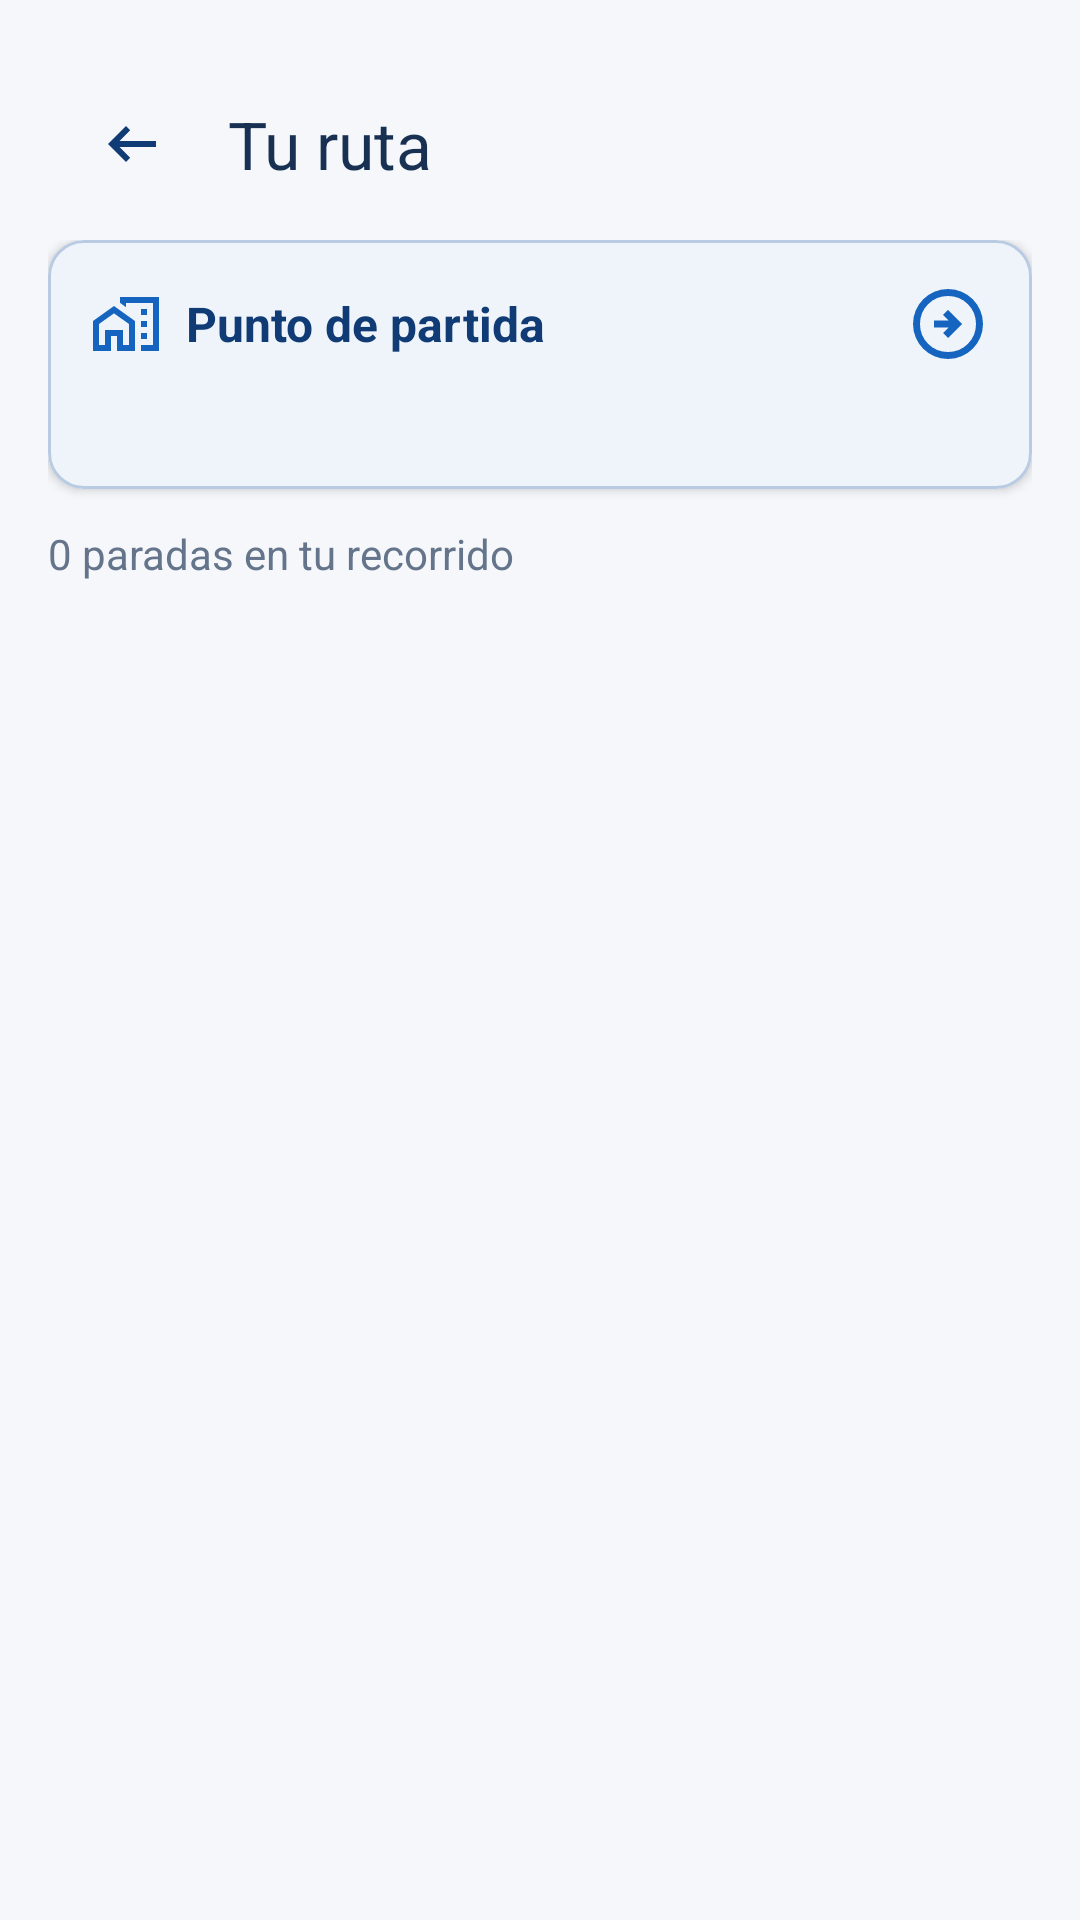

This screen was rendered from an Android layout file. Write that file and the resources it references.
<!-- AndroidManifest.xml: application theme Theme.RoutePlanner -->
<!-- res/layout/activity_route_result.xml -->
<?xml version="1.0" encoding="utf-8"?>
<LinearLayout xmlns:android="http://schemas.android.com/apk/res/android"
    xmlns:app="http://schemas.android.com/apk/res-auto"
    android:layout_width="match_parent"
    android:layout_height="match_parent"
    android:orientation="vertical"
    android:background="#F5F7FA"
    android:padding="16dp">

    <com.google.android.material.appbar.MaterialToolbar
        android:id="@+id/toolbar"
        android:layout_width="match_parent"
        android:layout_height="?attr/actionBarSize"
        android:background="#F5F7FA"
        android:elevation="2dp"
        app:title="Tu ruta"
        app:titleTextColor="#183153"
        app:navigationIcon="@drawable/ic_arrow_back_24" />


    <com.google.android.material.card.MaterialCardView
        android:id="@+id/cardReturnToOrigin"
        android:layout_width="match_parent"
        android:layout_height="wrap_content"
        android:layout_marginBottom="12dp"
        android:clickable="true"
        android:focusable="true"
        android:foreground="?attr/selectableItemBackground"
        app:cardBackgroundColor="@color/rp_surface"
        app:cardCornerRadius="12dp"
        app:cardElevation="2dp"
        app:strokeColor="@color/rp_outline"
        app:strokeWidth="1dp">

        <LinearLayout
            android:layout_width="match_parent"
            android:layout_height="wrap_content"
            android:orientation="vertical"
            android:padding="14dp">

            <LinearLayout
                android:layout_width="match_parent"
                android:layout_height="wrap_content"
                android:gravity="center_vertical"
                android:orientation="horizontal">

                <ImageView
                    android:id="@+id/ivOriginIcon"
                    android:layout_width="24dp"
                    android:layout_height="24dp"
                    android:src="@drawable/ic_home_work_24"
                    android:contentDescription="@null"
                    app:tint="@color/rp_primary" />

                <TextView
                    android:id="@+id/tvOriginTitle"
                    android:layout_width="wrap_content"
                    android:layout_height="wrap_content"
                    android:layout_marginStart="8dp"
                    android:text="Punto de partida"
                    android:textColor="@color/rp_text_primary"
                    android:textSize="16sp"
                    android:textStyle="bold" />

                <Space
                    android:layout_width="0dp"
                    android:layout_height="1dp"
                    android:layout_weight="1" />

                <ImageView
                    android:id="@+id/ivReturnToOriginStatus"
                    android:layout_width="28dp"
                    android:layout_height="28dp"
                    android:contentDescription="Estado del regreso al origen"
                    android:src="@drawable/ic_arrow_circle_right_24"
                    app:tint="@color/rp_primary" />

            </LinearLayout>

            <TextView
                android:id="@+id/tvRouteOriginAddress"
                android:layout_width="match_parent"
                android:layout_height="wrap_content"
                android:layout_marginTop="8dp"
                android:textColor="@color/rp_text_secondary"
                android:textSize="14sp" />

        </LinearLayout>

    </com.google.android.material.card.MaterialCardView>

    <TextView
        android:id="@+id/tvRouteSummary"
        android:layout_width="match_parent"
        android:layout_height="wrap_content"
        android:text="0 paradas en tu recorrido"
        android:textColor="#64748B"
        android:textSize="14sp"
        android:paddingBottom="12dp" />

    <androidx.recyclerview.widget.RecyclerView
        android:id="@+id/rvRouteStops"
        android:layout_width="match_parent"
        android:layout_height="0dp"
        android:layout_weight="1"
        android:clipToPadding="false"
        android:paddingBottom="12dp" />

</LinearLayout>
<!-- resources referenced by this layout -->
<resources>
  <color name="rp_outline">#B8CBE3</color>
  <color name="rp_primary">#1565C0</color>
  <color name="rp_surface">#FFFFFF</color>
  <color name="rp_text_primary">#103B75</color>
  <color name="rp_text_secondary">#526985</color>
  <!-- drawable ic_arrow_back_24 (drawable) -->
  <vector xmlns:android="http://schemas.android.com/apk/res/android" android:autoMirrored="true" android:height="24dp" android:tint="@color/rp_primary_dark" android:viewportHeight="960" android:viewportWidth="960" android:width="24dp">
        
      <path android:fillColor="@android:color/white" android:pathData="M400,720L160,480L400,240L456,298L314,440L800,440L800,520L314,520L456,662L400,720Z"/>
      
  </vector>
  <!-- drawable ic_home_work_24 (drawable) -->
  <vector xmlns:android="http://schemas.android.com/apk/res/android"
      android:height="24dp"
      android:viewportHeight="960"
      android:viewportWidth="960"
      android:width="24dp">
        
      <path android:fillColor="@color/rp_primary_dark" android:pathData="M680,360L760,360L760,280L680,280L680,360ZM680,520L760,520L760,440L680,440L680,520ZM680,680L760,680L760,600L680,600L680,680ZM680,840L680,760L840,760L840,200L480,200L480,256L400,198L400,120L920,120L920,840L680,840ZM40,840L40,440L320,240L600,440L600,840L360,840L360,640L280,640L280,840L40,840ZM120,760L200,760L200,560L440,560L440,760L520,760L520,480L320,338L120,480L120,760ZM680,400L680,400L680,400L680,400L680,400L680,400ZM440,760L440,760L440,560L200,560L200,760L200,760L200,560L320,560L440,560L440,760Z"/>
      
  </vector>
  <style name="Theme.RoutePlanner" parent="Base.Theme.RoutePlanner" />
  <color name="rp_primary_dark">#103B75</color>
  <color name="rp_background">#F4F9FF</color>
  <color name="rp_icon_background">#EAF2FF</color>
  <color name="rp_success">#43A047</color>
  <color name="md_theme_tertiaryContainer">#FAD8FD</color>
  <color name="md_theme_onTertiaryContainer">#573E5C</color>
  <color name="rp_destination">#EF4444</color>
  <color name="md_theme_errorContainer">#FFDAD6</color>
  <color name="md_theme_onErrorContainer">#93000A</color>
  <color name="md_theme_outlineVariant">#C4C6D0</color>
  <color name="md_theme_inverseSurface">#2E3036</color>
  <color name="md_theme_inverseOnSurface">#F0F0F7</color>
  <color name="md_theme_inversePrimary">#AAC7FF</color>
  <color name="md_theme_primaryFixed">#D6E3FF</color>
  <color name="md_theme_onPrimaryFixed">#001B3E</color>
  <color name="md_theme_primaryFixedDim">#AAC7FF</color>
  <color name="md_theme_onPrimaryFixedVariant">#284777</color>
  <color name="md_theme_secondaryFixed">#DAE2F9</color>
  <color name="md_theme_onSecondaryFixed">#131C2B</color>
  <color name="md_theme_secondaryFixedDim">#BEC6DC</color>
  <color name="md_theme_onSecondaryFixedVariant">#3E4759</color>
  <color name="md_theme_tertiaryFixed">#FAD8FD</color>
  <color name="md_theme_onTertiaryFixed">#28132E</color>
  <color name="md_theme_tertiaryFixedDim">#DDBCE0</color>
  <color name="md_theme_onTertiaryFixedVariant">#573E5C</color>
  <color name="md_theme_surfaceDim">#D9D9E0</color>
  <color name="md_theme_surfaceBright">#F9F9FF</color>
  <color name="md_theme_surfaceContainerLowest">#FFFFFF</color>
  <color name="md_theme_surfaceContainerLow">#F3F3FA</color>
  <color name="md_theme_surfaceContainer">#EDEDF4</color>
  <color name="md_theme_surfaceContainerHigh">#E7E8EE</color>
  <color name="md_theme_surfaceContainerHighest">#E2E2E9</color>
</resources>
